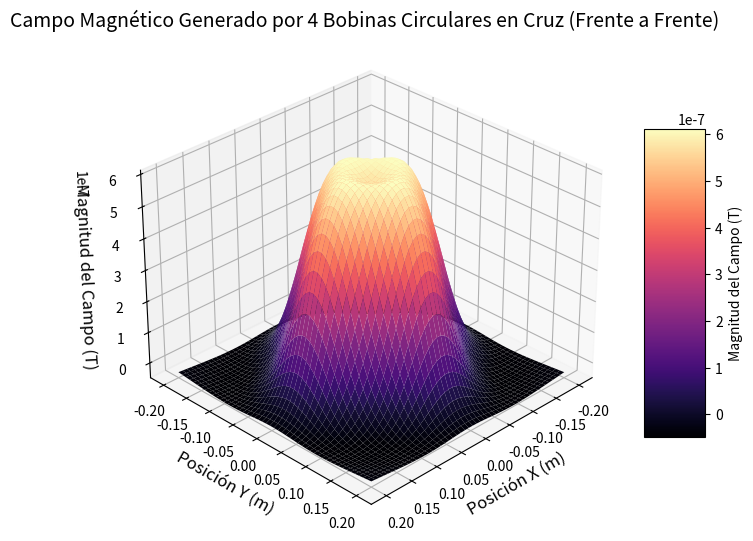

Generate this figure with matplotlib:
# Importar librerías
import numpy as np
import matplotlib.pyplot as plt
from scipy.special import ellipk, ellipe # Usado para el cálculo correcto de B_z
from mpl_toolkits.mplot3d import Axes3D

# Definir parámetros
N = 110 # Número de vueltas
R = 0.0565 # Radio de las bobinas (m)
I =  0.002   # Corriente (A) - Considera si este valor es apropiado; es bastante pequeño.
d = 0.15/2 # Separación de las bobinas (m) (interno (15 cm)) externo (23 cm)
mu_0 = 4 * np.pi * 1e-7 # Permeabilidad magnética del vacío

# Definir función para calcular la componente z del campo magnético de una bobina
def B_z_corrected(x_obs, y_obs, z_obs, x_coil, y_coil, z_coil, R, N, I, mu_0):
    """
    Calcula la componente z del campo magnético de una bobina circular en un punto arbitrario.
    La bobina se asume que está centrada en (x_coil, y_coil, z_coil).

    Args:
        x_obs, y_obs, z_obs: Coordenadas del punto de observación.
        x_coil, y_coil, z_coil: Coordenadas del centro de la bobina.
        R: Radio de la bobina.
        N: Número de vueltas.
        I: Corriente en la bobina.
        mu_0: Permeabilidad magnética del vacío.

    Returns:
        Componente z del campo magnético en el punto de observación.
    """
    # Coordenadas relativas al centro de la bobina
    rho = np.sqrt((x_obs - x_coil)**2 + (y_obs - y_coil)**2) # Distancia radial desde el eje de la bobina
    z_rel = z_obs - z_coil # Distancia axial desde el plano de la bobina

    if np.isclose(rho, 0): # Caso on-axis para evitar división por cero
        Bz = (mu_0 * N * I * R**2) / (2 * (R**2 + z_rel**2)**(3/2))
    else:
        # Parámetros para las integrales elípticas
        k_sq = (4 * R * rho) / ((R + rho)**2 + z_rel**2)
        k_sq = np.clip(k_sq, 0, 1.0) # Asegura que k_sq esté entre 0 y 1
        
        K_val = ellipk(k_sq)
        E_val = ellipe(k_sq)

        denominator_sqrt = np.sqrt((R + rho)**2 + z_rel**2)
        denominator_term = (R - rho)**2 + z_rel**2

        if np.isclose(denominator_term, 0): # Punto directamente en el cable (singularidad)
            return np.nan # O elige un manejo adecuado (ej., un valor muy grande o interpolación)
        
        Bz = (mu_0 * N * I / (2 * np.pi * denominator_sqrt)) * \
             (K_val + (R**2 - rho**2 - z_rel**2) / denominator_term * E_val)
    
    return Bz

# Crear mallas de puntos para el cálculo en 3D
x_points = np.linspace(-0.2, 0.2, 50) # Rango de -0.2 m a 0.2 m
y_points = np.linspace(-0.2, 0.2, 50)
X, Y = np.meshgrid(x_points, y_points)
Z_obs_plane = np.zeros_like(X) # Campo magnético en el plano z=0 (donde se observa el campo)

# Calcular el campo magnético total en el plano z=0
B = np.zeros_like(X) # Inicializar el campo total

# Coordenadas de las 4 bobinas (ahora con un desplazamiento en Z)
# Usaremos 'd' como el desplazamiento en Z para las bobinas
z_coil_offset = d 

# Bobina 1: Eje X positivo, Z positivo
X_coil1, Y_coil1, Z_coil1 = d, 0, z_coil_offset
# Bobina 2: Eje X negativo, Z positivo
X_coil2, Y_coil2, Z_coil2 = -d, 0, z_coil_offset
# Bobina 3: Eje Y positivo, Z negativo
X_coil3, Y_coil3, Z_coil3 = 0, d, -z_coil_offset
# Bobina 4: Eje Y negativo, Z negativo
X_coil4, Y_coil4, Z_coil4 = 0, -d, -z_coil_offset

# Sumar las contribuciones de cada bobina
for i in range(X.shape[0]):
    for j in range(X.shape[1]):
        x_obs, y_obs, z_obs = X[i,j], Y[i,j], Z_obs_plane[i,j] # z_obs es 0 para el plano de observación

        # Campo de la bobina 1
        B1_z = B_z_corrected(x_obs, y_obs, z_obs, X_coil1, Y_coil1, Z_coil1, R, N, I, mu_0)
        # Campo de la bobina 2
        B2_z = B_z_corrected(x_obs, y_obs, z_obs, X_coil2, Y_coil2, Z_coil2, R, N, I, mu_0)
        # Campo de la bobina 3
        B3_z = B_z_corrected(x_obs, y_obs, z_obs, X_coil3, Y_coil3, Z_coil3, R, N, I, mu_0)
        # Campo de la bobina 4
        B4_z = B_z_corrected(x_obs, y_obs, z_obs, X_coil4, Y_coil4, Z_coil4, R, N, I, mu_0)

        B[i,j] = B1_z + B2_z + B3_z + B4_z

# Visualización del campo magnético 3D
fig = plt.figure(figsize=(8,8))
ax = fig.add_subplot(111, projection='3d')

# Ajustes de la superficie
# Filtrar NaNs si los hay (de puntos de singularidad)
# Reemplaza NaNs con la media de los puntos válidos para graficar
B_filtered = np.nan_to_num(B, nan=np.mean(B[~np.isnan(B)])) 

surf = ax.plot_surface(X, Y, B_filtered, cmap='magma', linewidth=0, antialiased=True)

# Añadir barra de color con escala y unidades
# Usa el array B original para el cálculo de la norma si los NaNs fueron filtrados
norm = plt.Normalize(np.nanmin(B), np.nanmax(B)) 
cbar = fig.colorbar(surf, shrink=0.5, aspect=5, norm=norm, label='Magnitud del Campo (T)')
cbar.ax.tick_params(labelsize=10)

# Etiquetas, título y leyenda
ax.set_xlabel('Posición X (m)', fontsize=12)
ax.set_ylabel('Posición Y (m)', fontsize=12)
ax.set_zlabel('Magnitud del Campo (T)', fontsize=12)
plt.title('Campo Magnético Generado por 4 Bobinas Circulares en Cruz (Frente a Frente)', fontsize=14)

# Habilitar la interacción 3D y ajustar vista
ax.set_zlim(np.nanmin(B), np.nanmax(B)) # Usa el array B original para los límites
ax.view_init(30, 45) # Ángulo de elevación y acimut para la vista inicial
plt.show()
